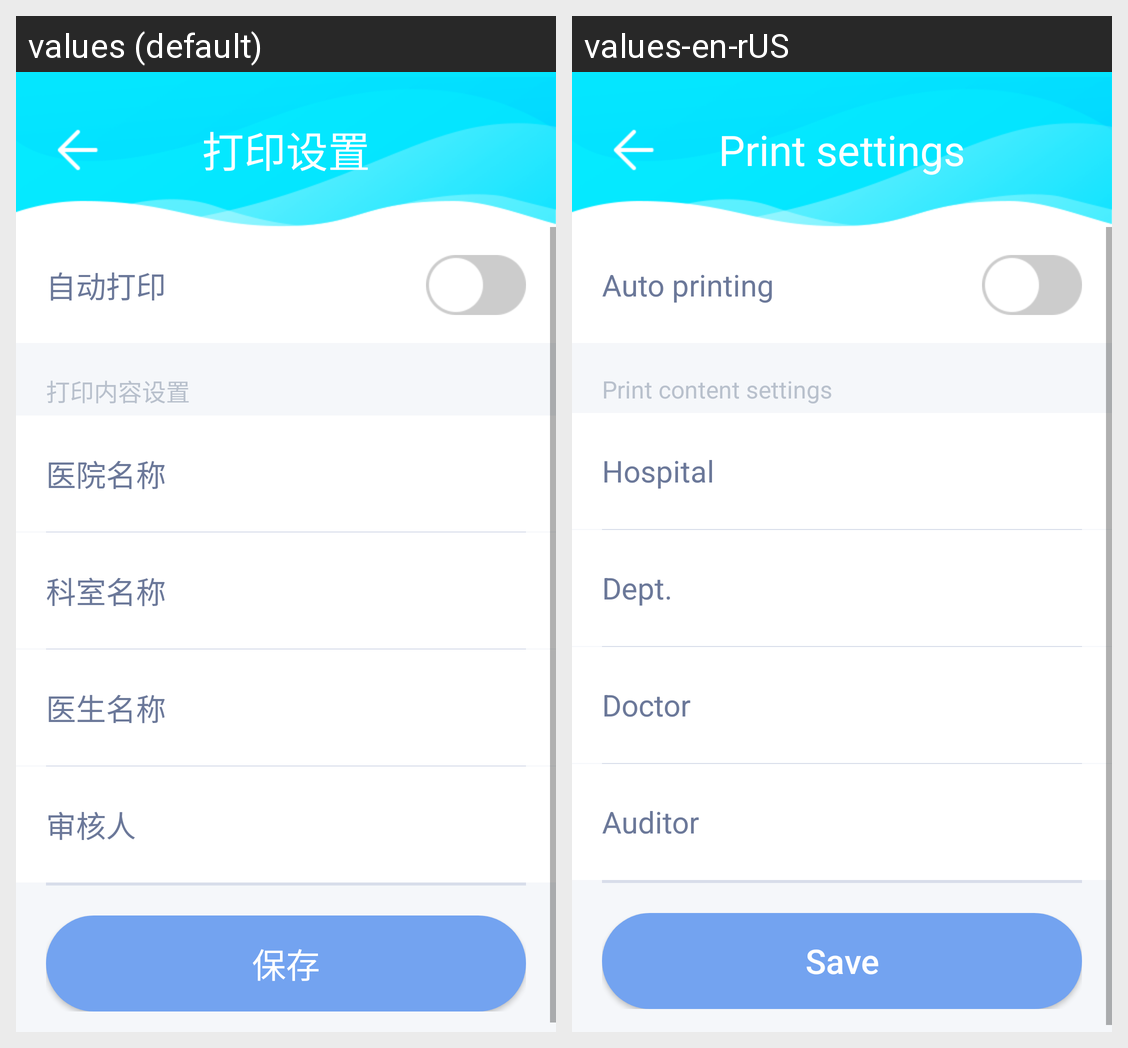

Strings drawn on this Android screen and how each of the app's shown locales translates them:
Android screen res/layout/activity_print.xml rendered under 2 locales, left to right: values (default), values-en-rUS. Device: Nexus 5 (rendered at 1080×1920; each locale shown at half size, 540×960, under a caption strip naming it); theme AppTheme.NoActionBar.
Strings drawn on this screen, with the default value and each locale's value (text and hints the layout hard-codes, and strings that could not be matched under every locale, appear in the picture but are not listed):

string143
  values: 打印设置
  values-en-rUS: Print settings

string144
  values: 自动打印
  values-en-rUS: Auto printing

string145
  values: 打印内容设置
  values-en-rUS: Print content settings

string146
  values: 医院名称
  values-en-rUS: Hospital

string147
  values: 科室名称
  values-en-rUS: Dept.

string148
  values: 医生名称
  values-en-rUS: Doctor

string282
  values: 审核人
  values-en-rUS: Auditor

string113
  values: 保存
  values-en-rUS: Save
